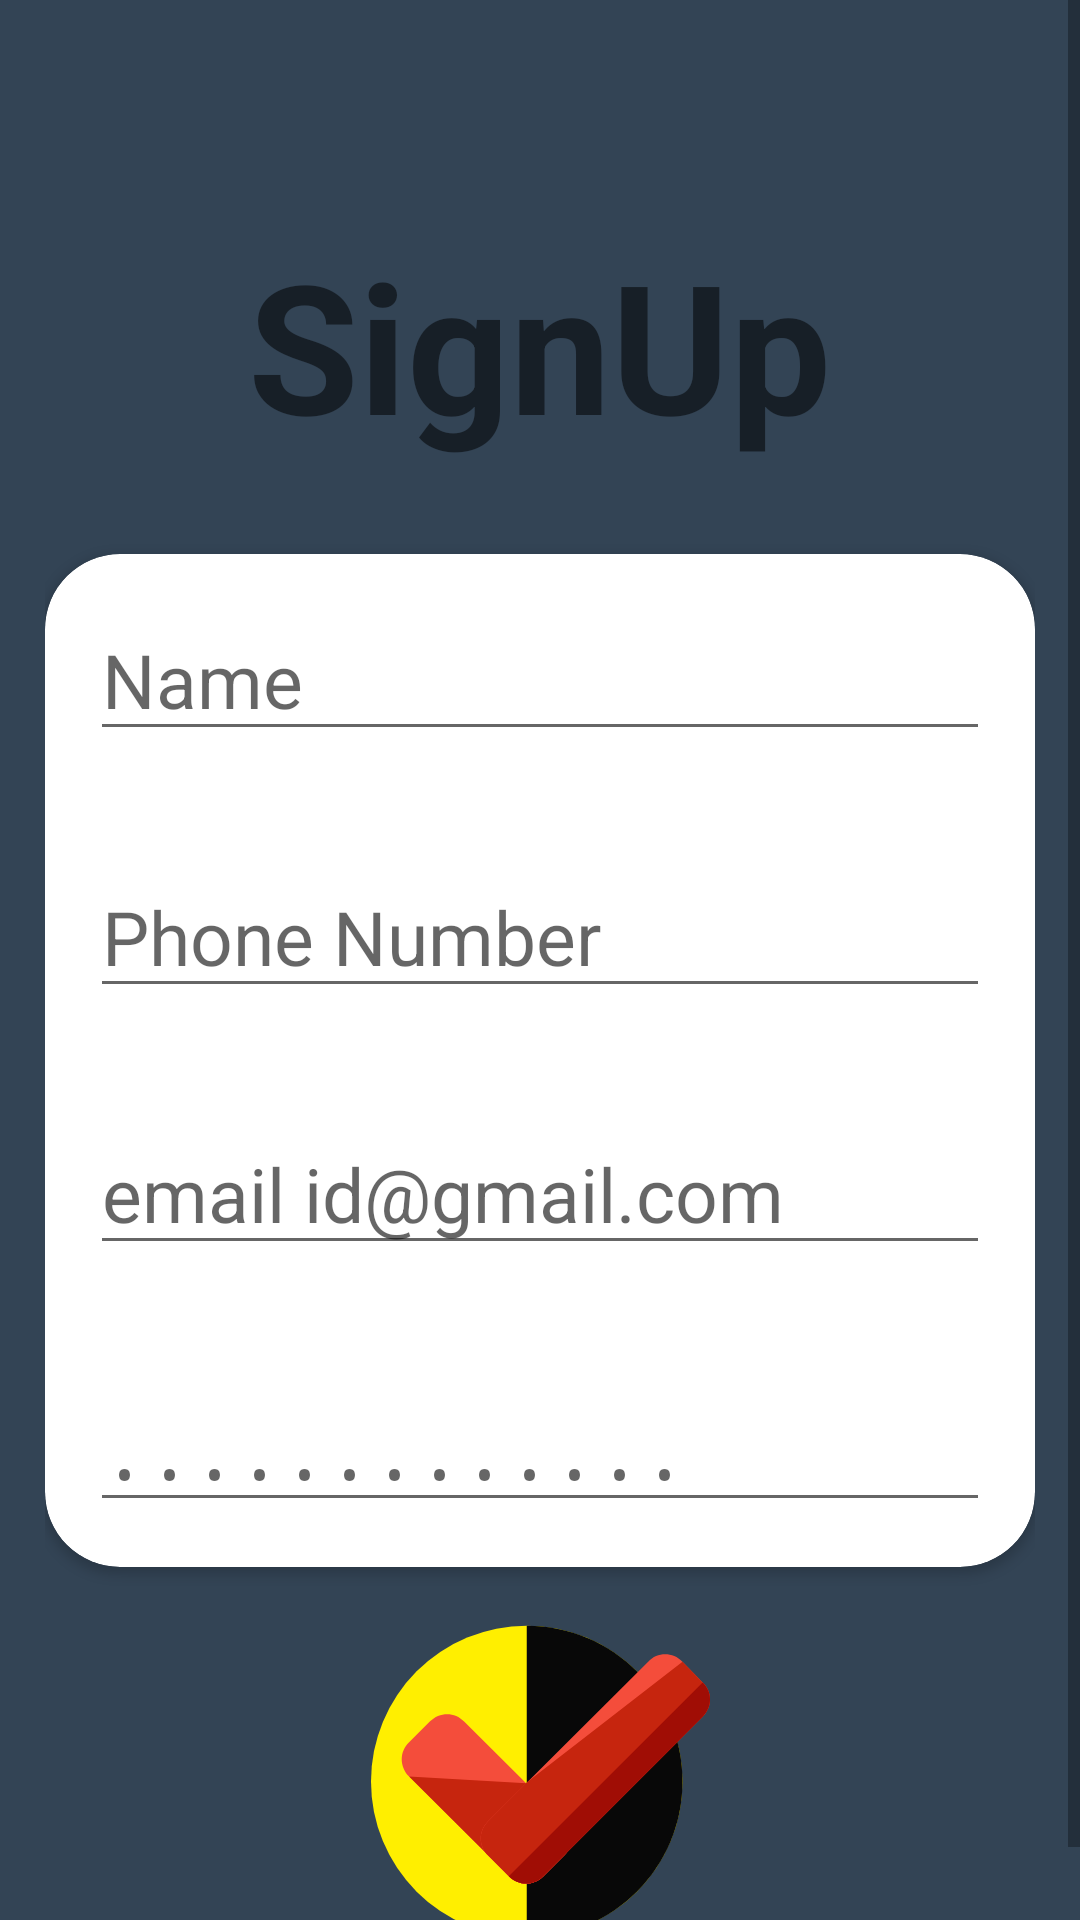

Here is an Android app screen rendered from its layout file. Give the layout XML and the strings, colors and styles it references.
<!-- AndroidManifest.xml: application theme AppTheme -->
<!-- res/layout/activity_sign_up.xml -->
<?xml version="1.0" encoding="utf-8"?>
<ScrollView android:layout_width="match_parent"
    android:layout_height="match_parent"
    xmlns:android="http://schemas.android.com/apk/res/android"
    xmlns:app="http://schemas.android.com/apk/res-auto">
<RelativeLayout
    android:layout_width="match_parent"
    android:background="#345"
    android:layout_height="wrap_content"
    android:layout_gravity="center"
    android:padding="10dp">

    <TextView
        android:id="@+id/signIn"
        android:layout_width="wrap_content"
        android:layout_height="wrap_content"
        android:layout_alignParentTop="true"
        android:layout_centerHorizontal="true"
        android:layout_gravity="center_horizontal"
        android:layout_marginTop="90dp"
        android:text="SignUp"
        android:textSize="60sp"
        android:textStyle="bold" />


    <LinearLayout
        android:layout_width="match_parent"
        android:layout_height="match_parent"
        android:layout_below="@+id/signIn"
        android:layout_centerHorizontal="true"
        android:layout_gravity="center"
        android:orientation="vertical"
        android:padding="5dp">

        <android.support.v7.widget.CardView
            android:layout_width="match_parent"
            android:layout_height="wrap_content"
            android:layout_alignParentEnd="true"
            app:cardCornerRadius="25dp"
            android:layout_marginTop="25dp">

            <LinearLayout
                android:id="@+id/emailid_layout"
                android:layout_width="match_parent"
                android:layout_height="wrap_content"
                android:layout_gravity="center"
                android:orientation="vertical"
                android:padding="15dp">

                <EditText
                    android:id="@+id/name"
                    android:layout_width="match_parent"
                    android:layout_height="wrap_content"
                    android:hint="Name"
                    android:inputType="text"
                    android:textSize="25sp" />

                <EditText
                    android:id="@+id/phone"
                    android:layout_width="match_parent"
                    android:layout_height="wrap_content"
                    android:layout_marginTop="35dp"
                    android:hint="Phone Number"
                    android:inputType="phone"
                    android:textSize="25sp" />

                <EditText
                    android:id="@+id/emailid"
                    android:layout_width="match_parent"
                    android:layout_height="wrap_content"
                    android:layout_marginTop="35dp"
                    android:hint="email id@gmail.com"
                    android:inputType="textEmailAddress"
                    android:textSize="25sp" />

                <EditText
                    android:id="@+id/password"
                    android:layout_width="match_parent"
                    android:layout_height="wrap_content"
                    android:layout_marginTop="35dp"
                    android:hint="............."
                    android:inputType="textPassword"
                    android:textSize="25sp" />


            </LinearLayout>
        </android.support.v7.widget.CardView>


        <ImageView
            android:id="@+id/signup_btn"
            android:layout_width="124dp"
            android:layout_height="113dp"
            android:layout_marginTop="15dp"
            android:layout_gravity="center_horizontal"
            android:src="@drawable/ic_checked" />


    </LinearLayout>

</RelativeLayout></ScrollView>
<!-- resources referenced by this layout -->
<resources>
  <!-- drawable ic_checked (drawable) -->
  <vector xmlns:android="http://schemas.android.com/apk/res/android"
      android:width="512dp"
      android:height="512dp"
      android:viewportWidth="498"
      android:viewportHeight="498">
    <path
        android:pathData="M228.8,249m-228.8,0a228.8,228.8 0,1 1,457.6 0a228.8,228.8 0,1 1,-457.6 0"
        android:fillColor="#FFEF00"/>
    <path
        android:pathData="M228.8,20.2c126.4,0 228.8,102.4 228.8,228.8S355.2,477.8 228.8,477.8"
        android:fillColor="#080808"/>
    <path
        android:pathData="M284,307.4c14.4,14.4 14.4,36.8 0,50.4l-30.4,30.4c-14.4,14.4 -36.8,14.4 -50.4,0L56,241.8c-14.4,-14.4 -14.4,-36.8 0,-50.4L86.4,161c14.4,-14.4 36.8,-14.4 50.4,0L284,307.4z"
        android:fillColor="#F44D3B"/>
    <path
        android:pathData="M228,251.4l56,56c14.4,14.4 14.4,36.8 0,50.4l-30.4,30.4c-14.4,14.4 -36.8,14.4 -50.4,0L56,241.8"
        android:fillColor="#C6250E"/>
    <path
        android:pathData="M172,307.4c-14.4,14.4 -14.4,36.8 0,50.4l30.4,30.4c14.4,14.4 36.8,14.4 50.4,0l234.4,-234.4c14.4,-14.4 14.4,-36.8 0,-50.4L457.6,73c-14.4,-14.4 -36.8,-14.4 -50.4,0L172,307.4z"
        android:fillColor="#F44D3B"/>
    <path
        android:pathData="M229.6,249.8L172,307.4c-14.4,14.4 -14.4,36.8 0,50.4l30.4,30.4c14.4,14.4 36.8,14.4 50.4,0l234.4,-234.4c14.4,-14.4 14.4,-36.8 0,-50.4L457.6,73"
        android:fillColor="#C6250E"/>
    <path
        android:pathData="M202.4,388.2c14.4,14.4 36.8,14.4 50.4,0l234.4,-234.4c14.4,-14.4 14.4,-36.8 0,-50.4"
        android:fillColor="#A00D05"/>
  </vector>
  <style name="AppTheme" parent="Theme.AppCompat.Light.NoActionBar">
          
          <item name="colorPrimary">@android:color/transparent</item>
          <item name="colorPrimaryDark">@android:color/transparent</item>
          <item name="colorAccent">@android:color/transparent</item>
      </style>
</resources>
